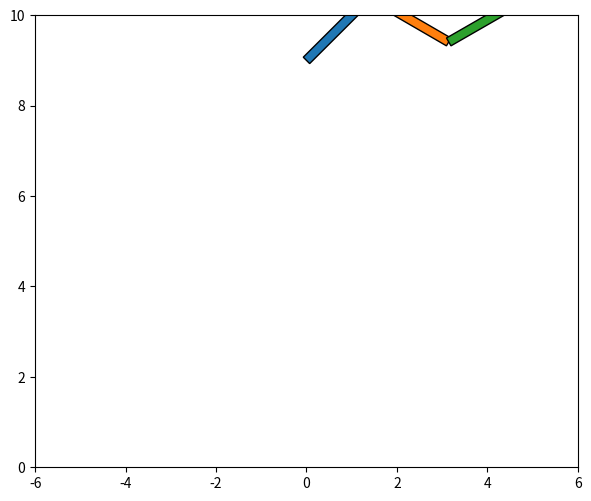

Python code for this plot:
import numpy as np
import matplotlib.pyplot as plt
from matplotlib.animation import FuncAnimation

DT = 0.01
g = 9.81

def R(a):
    c, s = np.cos(a), np.sin(a)
    return np.array([[c,-s],[s,c]])

class Segment:
    def __init__(self, l, w, m, theta_deg, color):
        self.l = l
        self.w = w
        self.m = m
        self.theta = np.deg2rad(theta_deg)
        self.omega = 0.0
        self.color = color
        I_cm = (1/12)*m*((2*l)**2 + (2*w)**2)
        self.I = I_cm + m*(l**2)

    def corners(self, anchor):
        center = anchor + R(self.theta) @ np.array([self.l, 0])
        rot = R(self.theta)
        c = np.array([[ self.l, self.w],
                      [-self.l, self.w],
                      [-self.l,-self.w],
                      [ self.l,-self.w]])
        return center + c @ rot.T

class Chain:
    def __init__(self, anchor, segments):
        self.anchor = np.array(anchor,float)
        self.segments = segments

    def fk(self):
        pts = [self.anchor]
        for s in self.segments:
            pts.append(pts[-1] + R(s.theta) @ np.array([2*s.l,0]))
        return pts

def step(chain):
    for s in chain.segments:
        tau = -s.m * g * s.l * np.cos(s.theta)
        s.omega += (tau / s.I) * DT
        s.omega *= 0.998
        s.theta += s.omega * DT

def run():
    chain = Chain([0,9], [
        Segment(1.,0.1, 3.0,  45, 'C0'),
        Segment(1.,0.1, 5.0, -30, 'C1'),
        Segment(1.,0.1, 7.0,  30, 'C2')
    ])

    fig, ax = plt.subplots(figsize=(7,7))
    ax.set_xlim(-6,6)
    ax.set_ylim(0,10)
    ax.set_aspect('equal')

    polys = []
    for s in chain.segments:
        poly = plt.Polygon(np.zeros((4,2)), fc=s.color, ec='k')
        ax.add_patch(poly)
        polys.append(poly)

    def update(_):
        step(chain)
        pts = chain.fk()
        for s, poly, anchor in zip(chain.segments, polys, pts):
            poly.set_xy(s.corners(anchor))
        return polys

    anim = FuncAnimation(fig, update, interval=10, blit=True)
    plt.show()

run()
